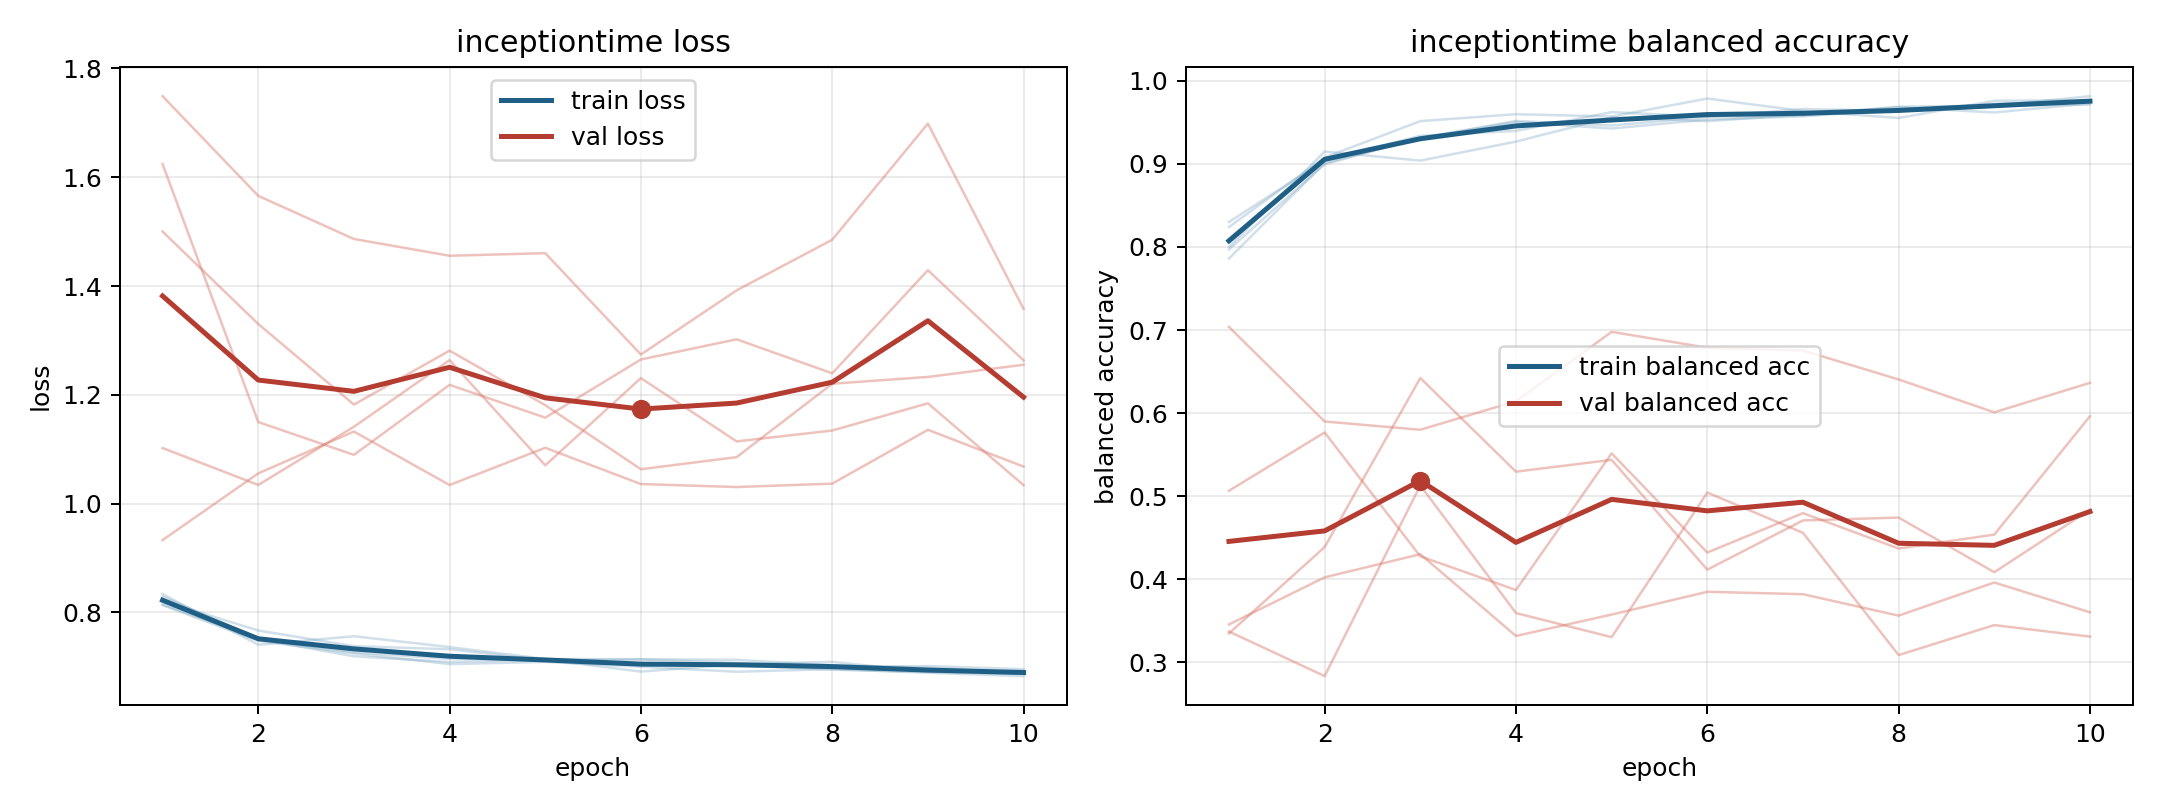

Source data for this figure (header and first rows):
model, fold, epoch, train_loss, train_balanced_accuracy, val_loss, val_balanced_accuracy
inceptiontime, 1, 1, 0.8211, 0.8301, 1.624, 0.3347
inceptiontime, 1, 2, 0.7668, 0.9043, 1.15, 0.4387
inceptiontime, 1, 3, 0.7379, 0.9339, 1.09, 0.6422
inceptiontime, 1, 4, 0.7323, 0.9398, 1.218, 0.5295
inceptiontime, 1, 5, 0.7118, 0.9624, 1.158, 0.5437
inceptiontime, 1, 6, 0.7138, 0.9569, 1.265, 0.4115
inceptiontime, 1, 7, 0.7128, 0.9585, 1.302, 0.4708
inceptiontime, 1, 8, 0.7028, 0.9689, 1.24, 0.4742
inceptiontime, 1, 9, 0.6982, 0.9702, 1.429, 0.4084
inceptiontime, 1, 10, 0.6894, 0.9816, 1.263, 0.4836
inceptiontime, 2, 1, 0.8291, 0.7861, 1.102, 0.5065
inceptiontime, 2, 2, 0.752, 0.901, 1.034, 0.5767
inceptiontime, 2, 3, 0.7265, 0.931, 1.141, 0.4276
inceptiontime, 2, 4, 0.7148, 0.9505, 1.264, 0.387
inceptiontime, 2, 5, 0.7142, 0.9427, 1.07, 0.5516
inceptiontime, 2, 6, 0.7059, 0.9535, 1.231, 0.4321
inceptiontime, 2, 7, 0.703, 0.9573, 1.114, 0.4795
inceptiontime, 2, 8, 0.6946, 0.9656, 1.134, 0.4369
inceptiontime, 2, 9, 0.6907, 0.9698, 1.184, 0.4537
inceptiontime, 2, 10, 0.687, 0.9715, 1.034, 0.5962
inceptiontime, 3, 1, 0.8146, 0.824, 1.749, 0.3455
inceptiontime, 3, 2, 0.751, 0.9078, 1.566, 0.4022
inceptiontime, 3, 3, 0.7193, 0.9515, 1.486, 0.4301
inceptiontime, 3, 4, 0.7089, 0.9599, 1.456, 0.3317
inceptiontime, 3, 5, 0.7134, 0.9571, 1.46, 0.3574
inceptiontime, 3, 6, 0.6912, 0.9787, 1.274, 0.3849
inceptiontime, 3, 7, 0.7049, 0.9637, 1.392, 0.3819
inceptiontime, 3, 8, 0.7091, 0.9553, 1.485, 0.3561
inceptiontime, 3, 9, 0.691, 0.976, 1.699, 0.396
inceptiontime, 3, 10, 0.6924, 0.9768, 1.358, 0.3602
inceptiontime, 4, 1, 0.8133, 0.797, 0.933, 0.7038
inceptiontime, 4, 2, 0.7476, 0.8996, 1.056, 0.5899
inceptiontime, 4, 3, 0.7247, 0.9312, 1.133, 0.5799
inceptiontime, 4, 4, 0.705, 0.9518, 1.034, 0.6143
inceptiontime, 4, 5, 0.709, 0.9463, 1.103, 0.6978
inceptiontime, 4, 6, 0.7001, 0.9566, 1.036, 0.6787
inceptiontime, 4, 7, 0.6909, 0.9661, 1.03, 0.6753
inceptiontime, 4, 8, 0.6958, 0.9639, 1.037, 0.6405
inceptiontime, 4, 9, 0.6889, 0.9725, 1.136, 0.6009
inceptiontime, 4, 10, 0.6829, 0.9751, 1.068, 0.6364
inceptiontime, 5, 1, 0.8337, 0.7999, 1.5, 0.337
inceptiontime, 5, 2, 0.7405, 0.9149, 1.33, 0.2833
inceptiontime, 5, 3, 0.7562, 0.904, 1.182, 0.513
inceptiontime, 5, 4, 0.7363, 0.9269, 1.281, 0.3593
inceptiontime, 5, 5, 0.7144, 0.9561, 1.181, 0.3302
inceptiontime, 5, 6, 0.7136, 0.9515, 1.063, 0.5043
inceptiontime, 5, 7, 0.707, 0.9594, 1.085, 0.4559
inceptiontime, 5, 8, 0.6997, 0.9683, 1.22, 0.3086
inceptiontime, 5, 9, 0.7014, 0.962, 1.233, 0.3448
inceptiontime, 5, 10, 0.6956, 0.9729, 1.255, 0.3309
